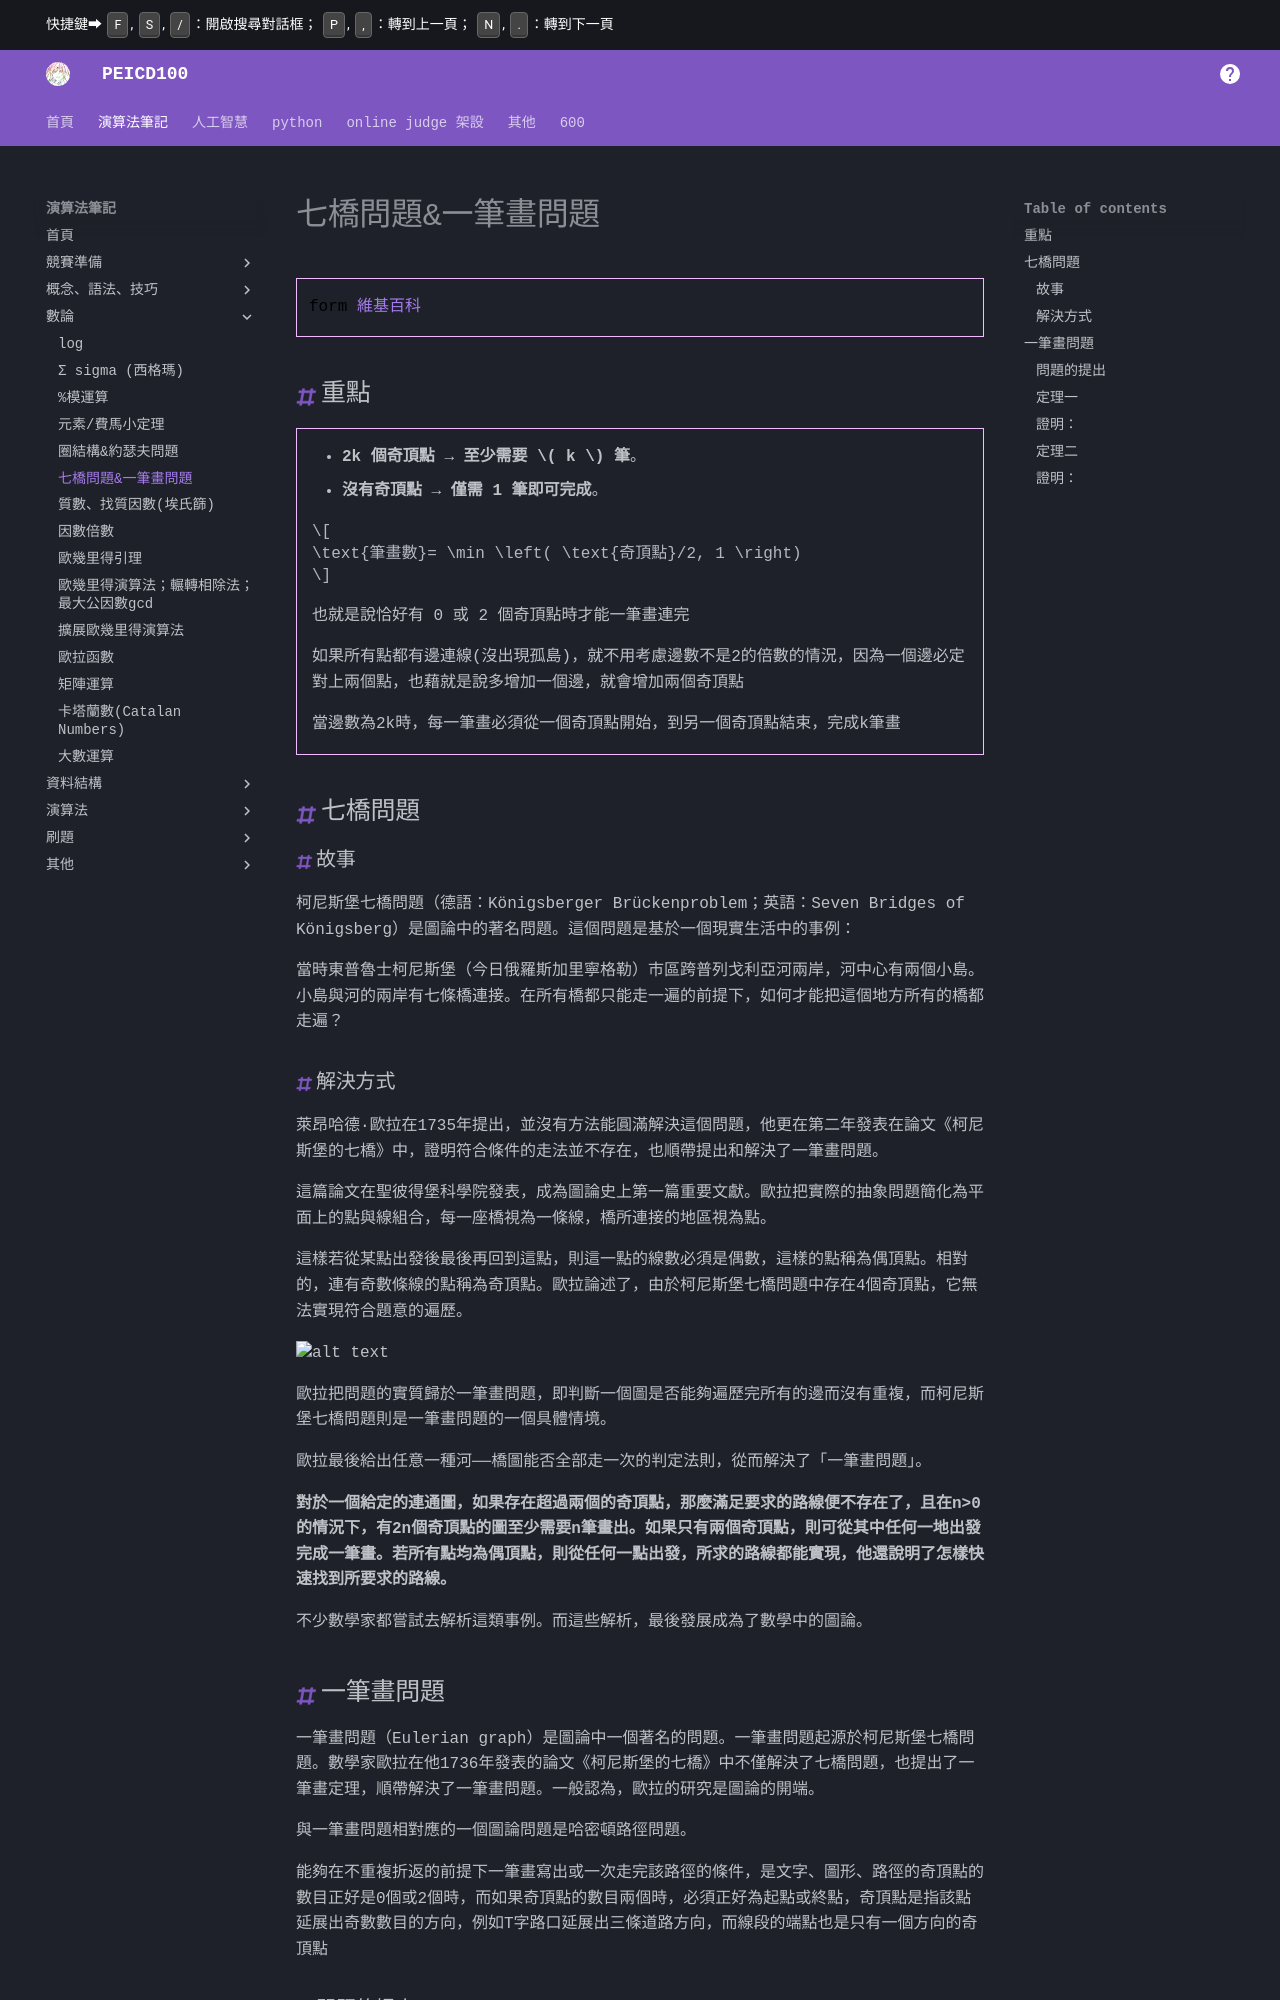

repository: PEICSOC/PEICSOC.github.io · page: md-演算法筆記/七橋問題&一筆畫問題.html · generator: mkdocs

# 七橋問題&一筆畫問題
> form [維基百科](https://zh.wikipedia.org/wiki/%E6%9F%AF%E5%B0%BC%E6%96%AF%E5%A0%A1%E4%B8%83%E6%A1%A5%E9%97%AE%E9%A2%98)

## 重點

/// html | div.i
- **2k 個奇頂點 → 至少需要 \( k \) 筆**。
- **沒有奇頂點 → 僅需 1 筆即可完成**。   

$$
\text{筆畫數}= \min \left( \text{奇頂點}/2, 1 \right)
$$

也就是說恰好有 0 或 2 個奇頂點時才能一筆畫連完

///


## 七橋問題




### 故事
柯尼斯堡七橋問題（德語：Königsberger Brückenproblem；英語：Seven Bridges of Königsberg）是圖論中的著名問題。這個問題是基於一個現實生活中的事例：

當時東普魯士柯尼斯堡（今日俄羅斯加里寧格勒）市區跨普列戈利亞河兩岸，河中心有兩個小島。小島與河的兩岸有七條橋連接。在所有橋都只能走一遍的前提下，如何才能把這個地方所有的橋都走遍？

### 解決方式

萊昂哈德·歐拉在1735年提出，並沒有方法能圓滿解決這個問題，他更在第二年發表在論文《柯尼斯堡的七橋》中，證明符合條件的走法並不存在，也順帶提出和解決了一筆畫問題。

這篇論文在聖彼得堡科學院發表，成為圖論史上第一篇重要文獻。歐拉把實際的抽象問題簡化為平面上的點與線組合，每一座橋視為一條線，橋所連接的地區視為點。

這樣若從某點出發後最後再回到這點，則這一點的線數必須是偶數，這樣的點稱為偶頂點。相對的，連有奇數條線的點稱為奇頂點。歐拉論述了，由於柯尼斯堡七橋問題中存在4個奇頂點，它無法實現符合題意的遍歷。

![alt text](../images/七橋問題&一筆畫問題/image-25.png)


歐拉把問題的實質歸於一筆畫問題，即判斷一個圖是否能夠遍歷完所有的邊而沒有重複，而柯尼斯堡七橋問題則是一筆畫問題的一個具體情境。

歐拉最後給出任意一種河──橋圖能否全部走一次的判定法則，從而解決了「一筆畫問題」。


**對於一個給定的連通圖，如果存在超過兩個的奇頂點，那麼滿足要求的路線便不存在了，且在n>0的情況下，有2n個奇頂點的圖至少需要n筆畫出。如果只有兩個奇頂點，則可從其中任何一地出發完成一筆畫。若所有點均為偶頂點，則從任何一點出發，所求的路線都能實現，他還說明了怎樣快速找到所要求的路線。**

不少數學家都嘗試去解析這類事例。而這些解析，最後發展成為了數學中的圖論。


## 一筆畫問題

一筆畫問題（Eulerian graph）是圖論中一個著名的問題。一筆畫問題起源於柯尼斯堡七橋問題。數學家歐拉在他1736年發表的論文《柯尼斯堡的七橋》中不僅解決了七橋問題，也提出了一筆畫定理，順帶解決了一筆畫問題。一般認為，歐拉的研究是圖論的開端。

與一筆畫問題相對應的一個圖論問題是哈密頓路徑問題。

能夠在不重複折返的前提下一筆畫寫出或一次走完該路徑的條件，是文字、圖形、路徑的奇頂點的數目正好是0個或2個時，而如果奇頂點的數目兩個時，必須正好為起點或終點，奇頂點是指該點延展出奇數數目的方向，例如T字路口延展出三條道路方向，而線段的端點也是只有一個方向的奇頂點
